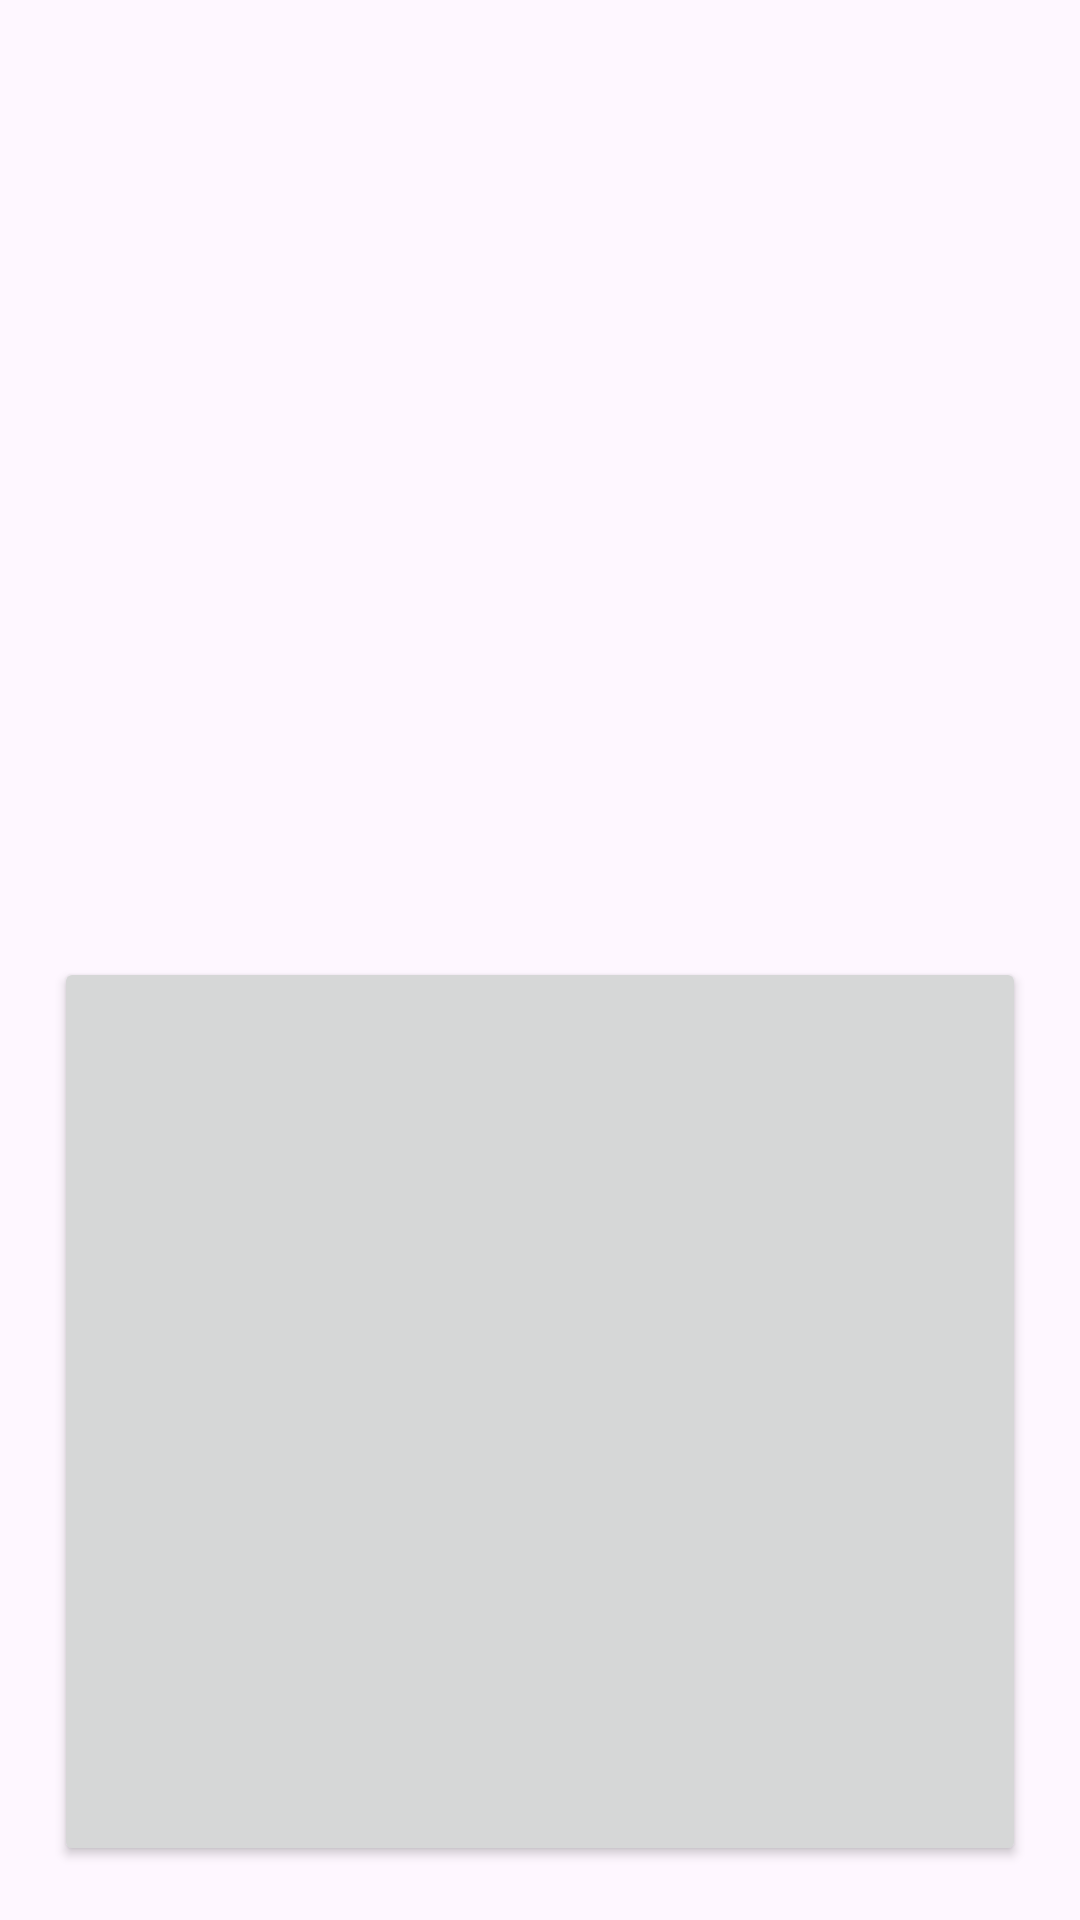

Write the Android layout XML for this screen, with the resource values it uses.
<!-- AndroidManifest.xml: application theme Theme.AndroidApp_Practice7 -->
<!-- res/layout/activity_userinfo.xml -->
<?xml version="1.0" encoding="utf-8"?>
<LinearLayout
    xmlns:android="http://schemas.android.com/apk/res/android"
    xmlns:app="http://schemas.android.com/apk/res-auto"
    xmlns:tools="http://schemas.android.com/tools"
    android:id="@+id/main"
    android:layout_width="match_parent"
    android:layout_height="match_parent"
    android:orientation="vertical"
    android:padding="18dp"
    tools:context=".Userinfo_activity">

    <TextView
        android:id="@+id/tvResultName"
        android:layout_width="match_parent"
        android:layout_height="wrap_content"
        android:textSize="20sp"
        android:textColor="#8BC34A"
        android:paddingTop="20dp"
        />

    <TextView
        android:id="@+id/tvResultAge"
        android:layout_width="match_parent"
        android:layout_height="wrap_content"
        android:textSize="20sp"
        android:textColor="#8BC34A"
        android:paddingTop="40dp"
        />

    <TextView
        android:id="@+id/tvResultCity"
        android:layout_width="match_parent"
        android:layout_height="wrap_content"
        android:textSize="20sp"
        android:textColor="#8BC34A"
        android:paddingTop="60dp"
        />

    <ImageView
        android:id="@+id/imaveView"
        android:layout_width="100dp"
        android:layout_height="100dp"
        android:src="@drawable/ic_launcher_background"
        />

    <Button
        android:id="@+id/exit"
        android:layout_width="wrap_content"
        android:layout_height="wrap_content"
        android:text="Exit app"
        android:padding="150dp"
        />

</LinearLayout>
<!-- resources referenced by this layout -->
<resources>
  <style name="Theme.AndroidApp_Practice7" parent="Base.Theme.AndroidApp_Practice7" />
  <style name="Base.Theme.AndroidApp_Practice7" parent="Theme.Material3.DayNight.NoActionBar">
          
          
      </style>
</resources>
